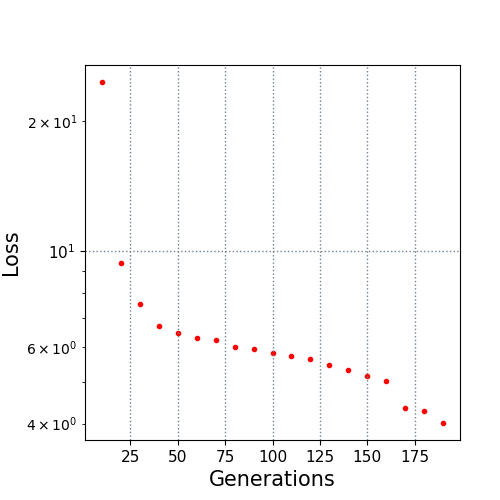

Data behind this chart, as committed beside it:
10.0, 24.578304
20.0, 9.39
30.0, 7.565
40.0, 6.72
50.0, 6.48
60.0, 6.317
70.0, 6.232
80.0, 6.005
90.0, 5.955
100.0, 5.826
110.0, 5.723
120.0, 5.632
130.0, 5.467
140.0, 5.327
150.0, 5.16
160.0, 5.006
170.0, 4.348
180.0, 4.282
190.0, 4.014
